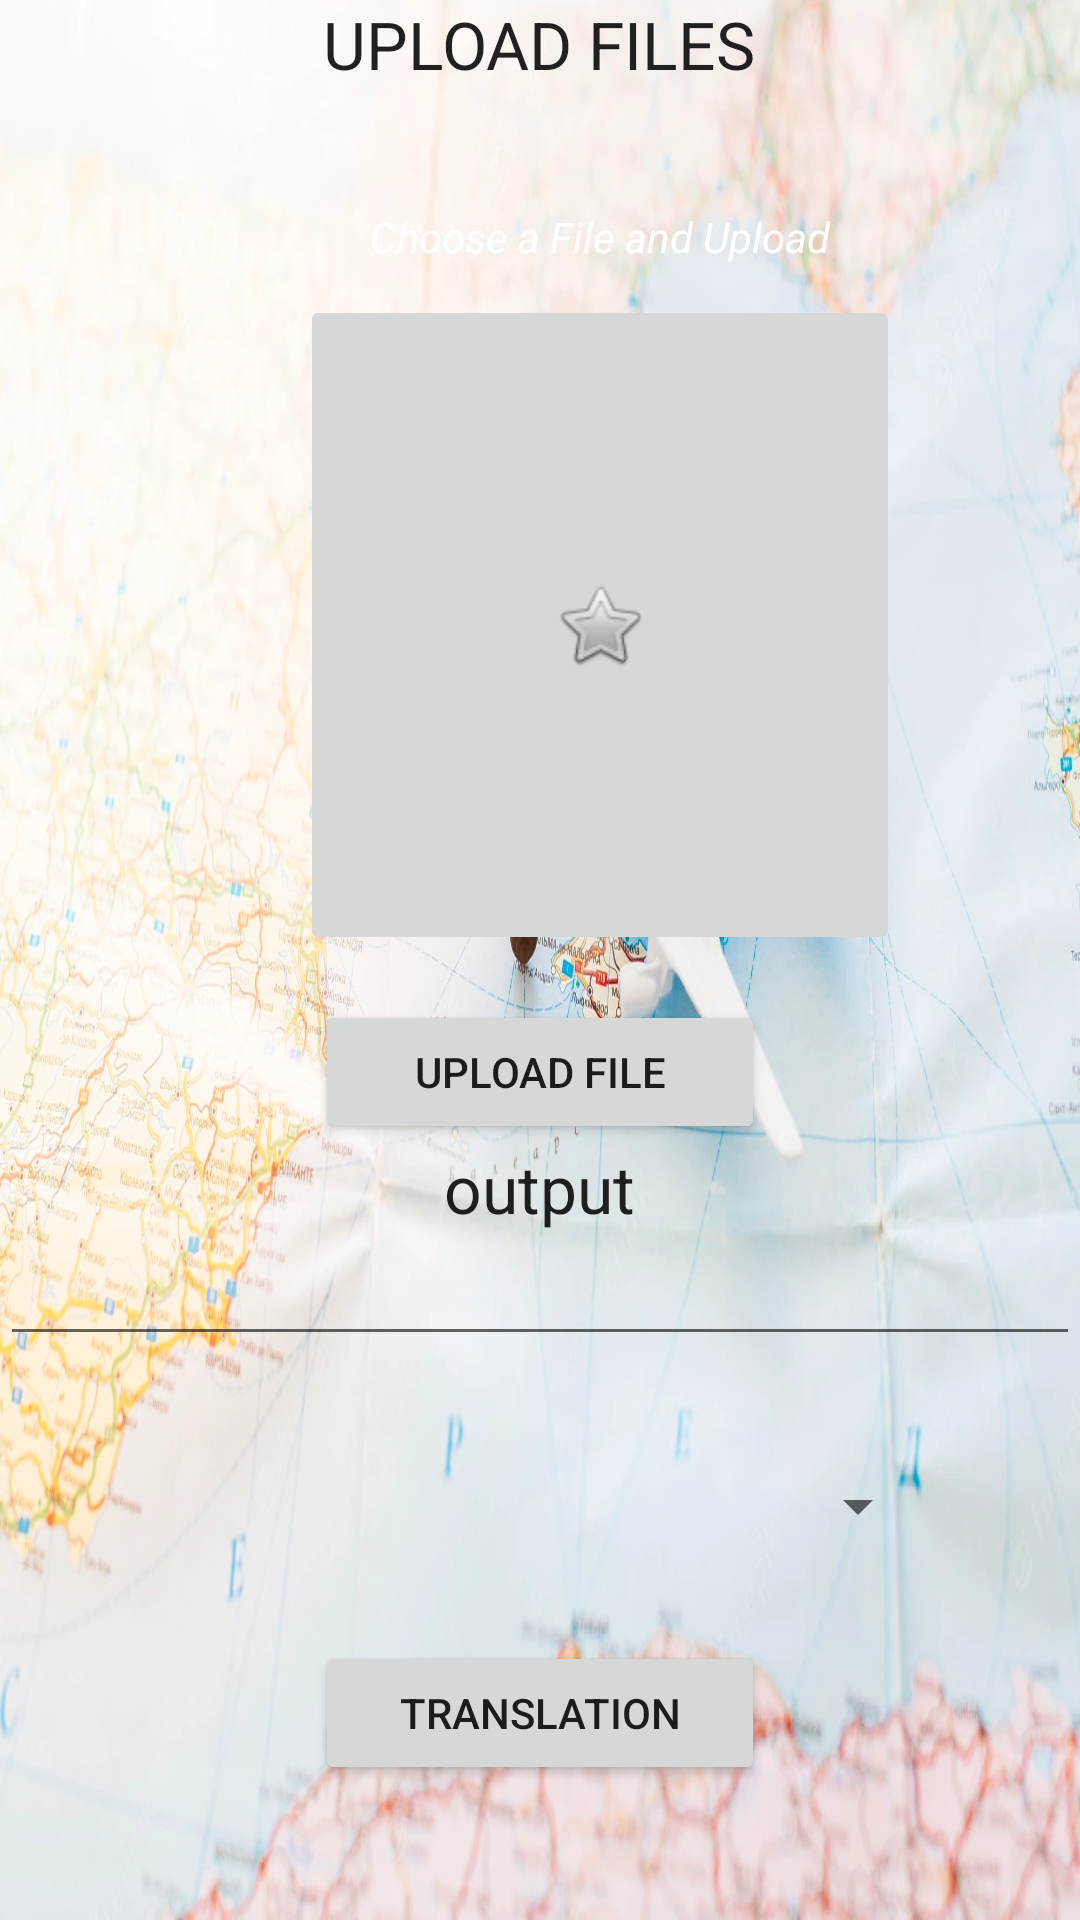

Write the Android layout XML for this screen, with the resource values it uses.
<!-- AndroidManifest.xml: application theme Theme.Tour_planner -->
<!-- res/layout/activity_user_upload_images.xml -->
<ScrollView xmlns:android="http://schemas.android.com/apk/res/android"
    xmlns:tools="http://schemas.android.com/tools"
    android:id="@+id/scrollView1"
    android:layout_width="match_parent"
    android:background="@drawable/tv"
    android:layout_height="match_parent" >

    <LinearLayout
        android:layout_width="match_parent"
        android:layout_height="match_parent"
        android:orientation="vertical" >


        <TextView
            android:id="@+id/textView1"
            android:layout_width="wrap_content"
            android:layout_height="wrap_content"
            android:text="UPLOAD FILES"
            android:layout_gravity="center"
            android:textAppearance="?android:attr/textAppearanceLarge" />

        <TextView
            android:id="@+id/textView2"
            android:layout_width="wrap_content"
            android:layout_marginTop="40dp"
            android:layout_marginLeft="20dp"
            android:layout_gravity="center"
            android:textColor="#fff"
            android:textStyle="italic"
            android:layout_height="wrap_content"
            android:text="Choose a File and Upload" />

        <ImageButton
            android:id="@+id/ibclick"
            android:layout_width="200dp"
            android:layout_height="220dp"
            android:layout_gravity="center"
            android:layout_marginLeft="20dp"
            android:layout_marginTop="10dp"
            android:src="@android:drawable/btn_star" />
        <Button
            android:id="@+id/btupim"
            android:layout_width="150dp"
            android:layout_height="wrap_content"
            android:layout_gravity="center"
            android:layout_marginTop="15dp"
            android:text="Upload File" />




        <TextView
            android:id="@+id/textView6"
            android:layout_width="wrap_content"
            android:layout_height="wrap_content"
            android:focusableInTouchMode="false"
            android:text="output"
            android:layout_gravity="center"
            android:textAppearance="?android:attr/textAppearanceLarge" />

        <EditText
            android:id="@+id/editTextTextPersonName"
            android:layout_width="match_parent"
            android:layout_height="wrap_content"
            android:ems="10"
            android:inputType="textPersonName"
             />
        <Spinner
            android:id="@+id/languageSpinner"
            android:layout_width="match_parent"
            android:layout_height="60dp"
            android:layout_marginTop="20dp"
            android:layout_marginLeft="50dp"
            android:layout_marginRight="50dp"

            android:layout_centerInParent="true" />
        <Button
            android:id="@+id/button2"
            android:layout_width="150dp"
            android:layout_height="wrap_content"
            android:layout_gravity="center"
            android:layout_marginTop="15dp"
            android:text="Translation" />
    </LinearLayout>
</ScrollView>
<!-- resources referenced by this layout -->
<resources>
  <!-- drawable tv: jpg bitmap (drawable, 201330 bytes) -->
  <style name="Theme.Tour_planner" parent="Theme.MaterialComponents.DayNight.NoActionBar">
          
          <item name="colorPrimary">@color/purple_500</item>
          <item name="colorPrimaryVariant">@color/purple_700</item>
          <item name="colorOnPrimary">@color/white</item>
          
          <item name="colorSecondary">@color/teal_200</item>
          <item name="colorSecondaryVariant">@color/teal_700</item>
          <item name="colorOnSecondary">@color/black</item>
          
          <item name="android:statusBarColor">?attr/colorPrimaryVariant</item>
          
      </style>
  <!-- not gathered from this repository: default colours our renderer supplied (Android Studio template values) -->
  <color name="purple_500">#FF6200EE</color>
  <color name="purple_700">#FF3700B3</color>
  <color name="teal_200">#FF03DAC5</color>
  <color name="teal_700">#FF018786</color>
  <color name="black">#FF000000</color>
  <color name="white">#FFFFFFFF</color>
</resources>
